Run: headless pygame with SDL's dummy video driver; simulated clock (each Clock.tick advances the game by its frame time, no real sleeping); random seed 0; keys injected as events and as key.get_pressed() state; no mouse input.
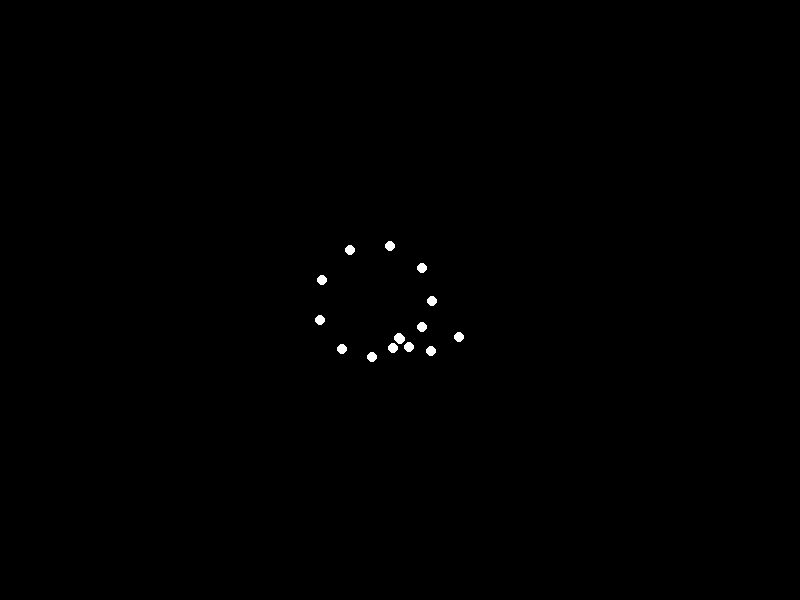
Frame 1 of 4 · flips 1–60 · no input
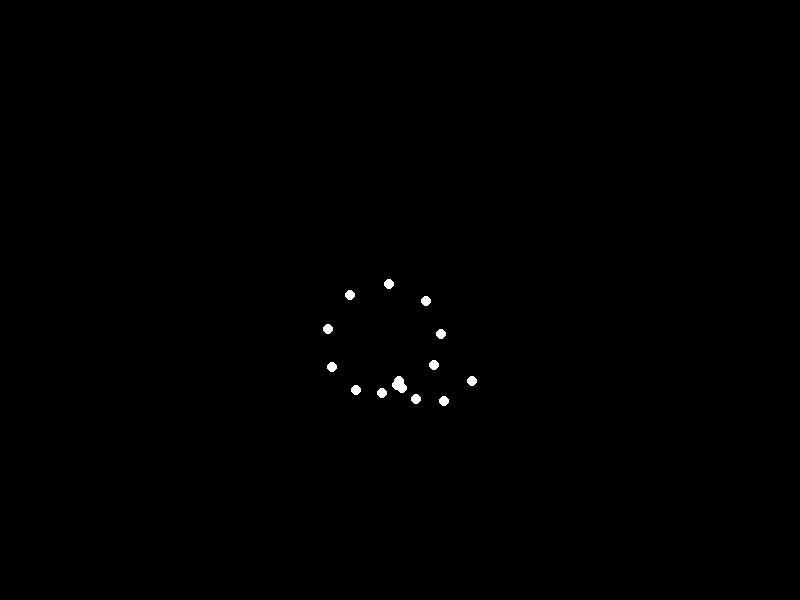
Frame 2 of 4 · flips 61–180 · tapped SPACE, RETURN · held RIGHT (→), D
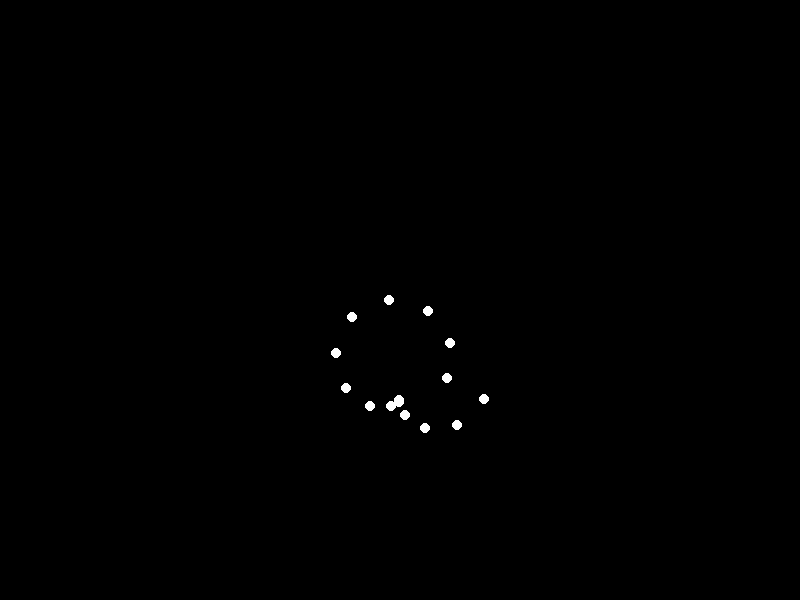
Frame 3 of 4 · flips 181–300 · held DOWN (↓), S
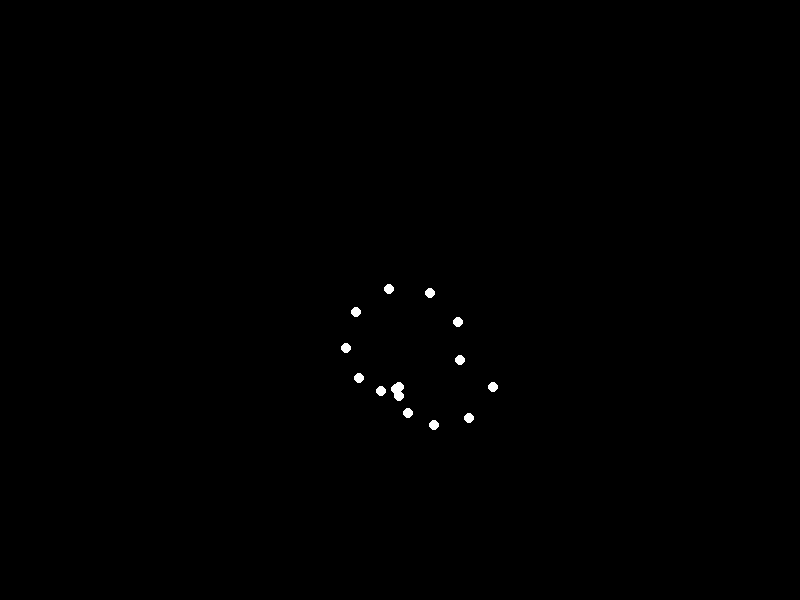
Frame 4 of 4 · flips 301–420 · held LEFT (←), A, UP (↑), W

The pygame program that drew these frames:


import pygame
import math

# Initialize Pygame
pygame.init()

# Screen dimensions
width, height = 800, 600
screen = pygame.display.set_mode((width, height))
pygame.display.set_caption("Sad Woman Jumping Forward")

# Colors
BLACK = (0, 0, 0)
WHITE = (255, 255, 255)

# Point light properties
num_lights = 15
lights = []

# Function to initialize point lights
def init_lights():
    for _ in range(num_lights):
        x = width // 2
        y = height // 2
        lights.append({'x': x, 'y': y, 'dx': 0, 'dy': 0})

# Function to update point lights
def update_lights(frame):
    for i, light in enumerate(lights):
        # Calculate angle for each light
        angle = (i / num_lights) * 2 * math.pi
        
        # Calculate radius based on frame
        radius = 50 + 50 * math.sin(frame / 20 + i * 0.5)
        
        # Update position
        light['x'] = width // 2 + radius * math.cos(angle)
        light['y'] = height // 2 + radius * math.sin(angle)
        
        # Add vertical motion for jumping effect
        light['y'] += -100 * math.sin(frame / 10)

# Main loop
running = True
frame = 0
init_lights()

while running:
    for event in pygame.event.get():
        if event.type == pygame.QUIT:
            running = False
    
    screen.fill(BLACK)
    
    update_lights(frame)
    
    for light in lights:
        pygame.draw.circle(screen, WHITE, (int(light['x']), int(light['y'])), 5)
    
    pygame.display.flip()
    frame += 1
    pygame.time.Clock().tick(60)

pygame.quit()
